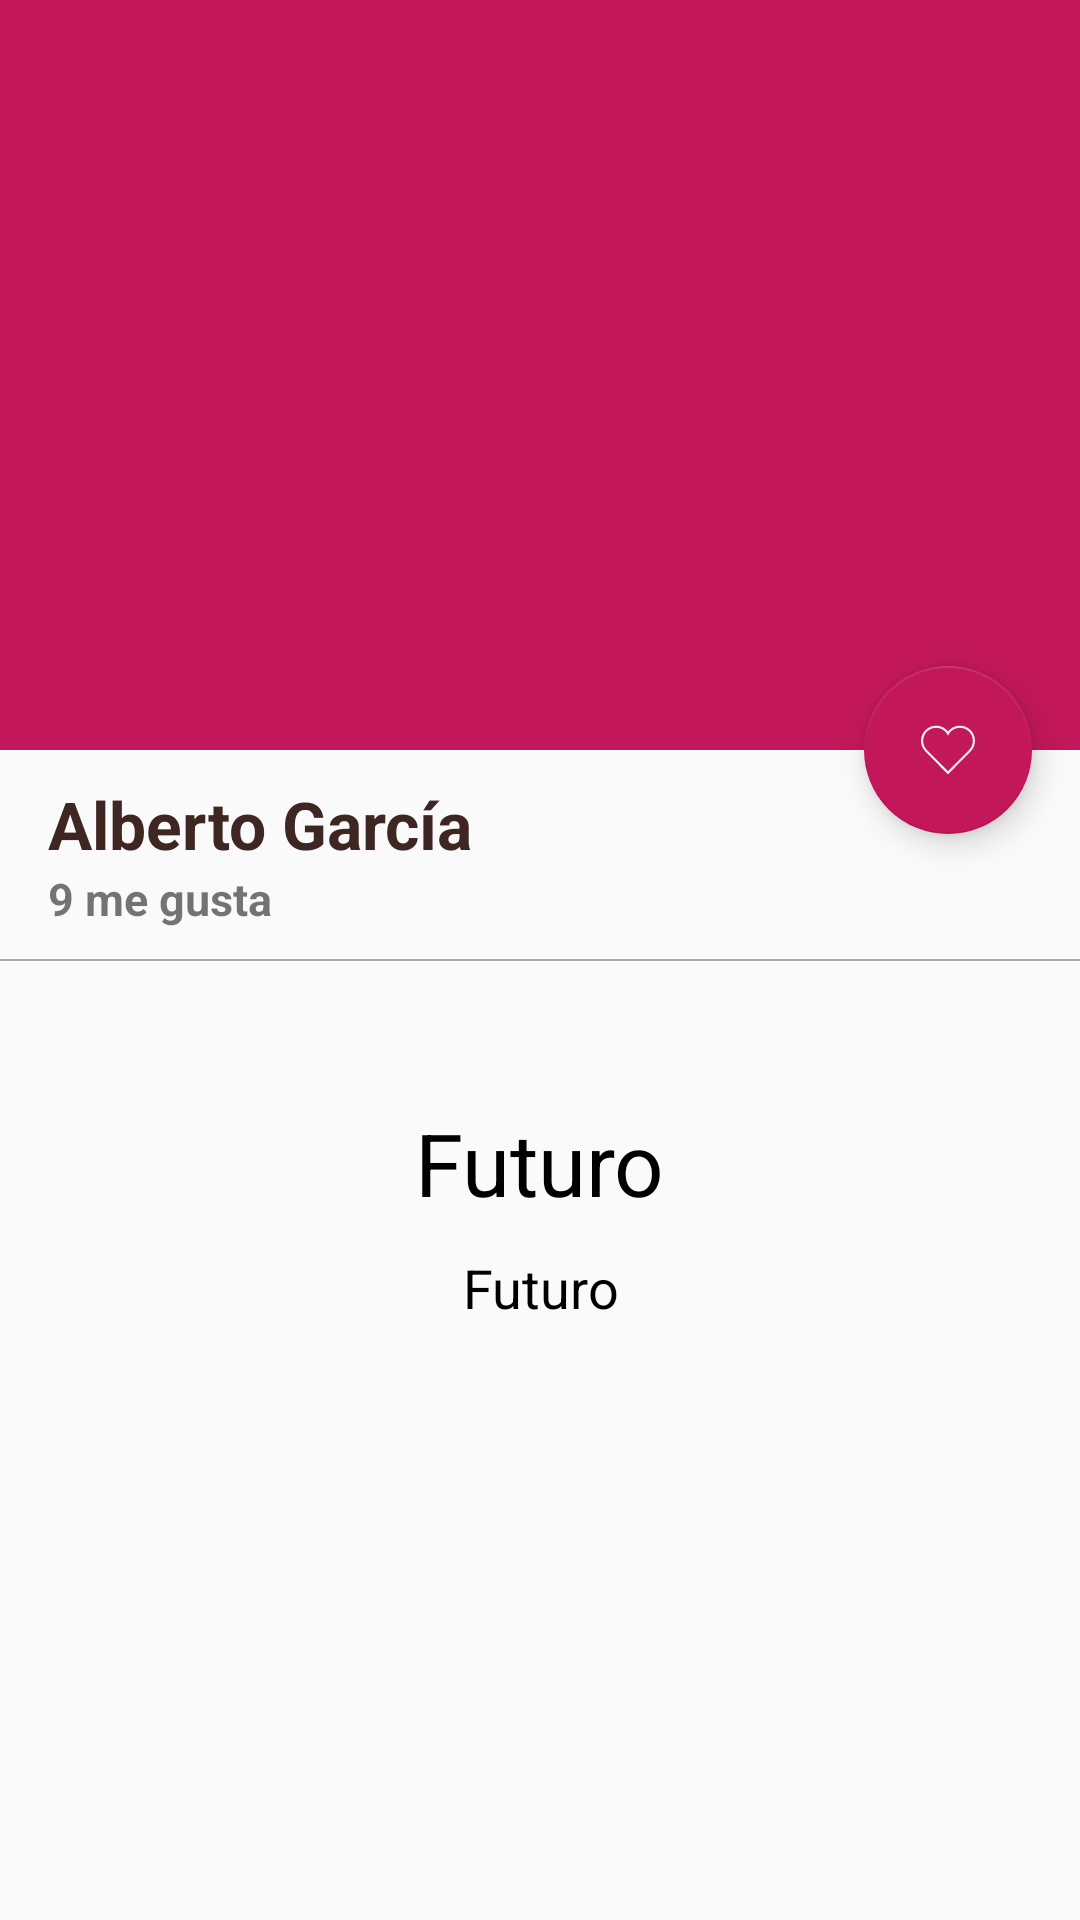

Write the Android layout XML for this screen, with the resource values it uses.
<!-- AndroidManifest.xml: application theme AppTheme -->
<!-- res/layout/fragment_photo_details.xml -->
<?xml version="1.0" encoding="utf-8"?>
<android.support.design.widget.CoordinatorLayout xmlns:android="http://schemas.android.com/apk/res/android"
    xmlns:tools="http://schemas.android.com/tools"
    android:layout_width="match_parent"
    android:layout_height="match_parent"
    xmlns:app="http://schemas.android.com/apk/res-auto"
    tools:context=".views.fragments.PhotoDetailsFragment">

    

    <android.support.design.widget.AppBarLayout
        android:layout_width="match_parent"
        android:layout_height="@dimen/height_appbar_photo_detail"
        android:id="@+id/app_bar_layout"
        android:theme="@style/ThemeOverlay.AppCompat.Dark.ActionBar">

        <android.support.design.widget.CollapsingToolbarLayout
            android:layout_width="match_parent"
            android:layout_height="match_parent"
            app:contentScrim="?attr/colorPrimary"
            app:expandedTitleGravity="top|left"
            app:expandedTitleTextAppearance="@style/TextAppearance.AppCompat.Title"
            app:expandedTitleMarginStart="@dimen/shrine_toolbar_offset_start"
            app:expandedTitleMarginTop="@dimen/shrine_toolbar_offset_top"
            app:layout_scrollFlags="scroll|exitUntilCollapsed|snap">

            <ImageView
                android:id="@+id/picture_photo_details"
                android:layout_width="match_parent"
                android:layout_height="match_parent"
                app:layout_collapseMode="parallax"
                app:layout_collapseParallaxMultiplier="0.5"
                android:scaleType="centerCrop"/>

            <android.support.v7.widget.Toolbar
                android:id="@+id/toolbar"
                android:layout_width="match_parent"
                android:layout_height="?attr/actionBarSize"
                app:popupTheme="@style/AppTheme.PopupOverlay"
                app:layout_collapseMode="pin"/>

        </android.support.design.widget.CollapsingToolbarLayout>
    </android.support.design.widget.AppBarLayout>


    <android.support.v4.widget.NestedScrollView
        android:layout_width="match_parent"
        android:layout_height="match_parent"
        app:layout_constraintTop_toBottomOf="parent"
        app:layout_constraintBottom_toBottomOf="parent"
        app:layout_behavior="@string/appbar_scrolling_view_behavior">

        <android.support.constraint.ConstraintLayout
            android:layout_width="match_parent"
            android:layout_height="match_parent"
            android:paddingTop="@dimen/marginTopFromCard">
            <TextView
                android:id="@+id/name_photo_details"
                android:layout_width="wrap_content"
                android:layout_height="wrap_content"
                app:layout_constraintStart_toStartOf="parent"
                android:layout_marginStart="@dimen/paddingLeftRight"
                app:layout_constraintTop_toTopOf="parent"
                android:textSize="@dimen/text_name_photo_details"
                android:textColor="@color/colorAccent"
                android:text="Alberto García"
                android:textStyle="bold"/>
            <TextView
                android:id="@+id/likes_text_photo_details"
                android:layout_width="wrap_content"
                android:layout_height="wrap_content"
                app:layout_constraintTop_toBottomOf="@+id/name_photo_details"
                android:textSize="@dimen/likes_text_photo_details"
                app:layout_constraintStart_toStartOf="@id/name_photo_details"
                android:text="9 me gusta"
                android:textStyle="bold"/>
            <LinearLayout
                android:id="@+id/divider_photo_details"
                android:orientation="horizontal"
                android:layout_width="match_parent"
                android:layout_height="@dimen/one"
                android:layout_below="@id/likes_text_photo_details"
                android:background="@android:color/darker_gray"
                app:layout_constraintTop_toBottomOf="@id/likes_text_photo_details"
                android:layout_marginTop="@dimen/marginTopFromCard"/>

            <android.support.constraint.ConstraintLayout
                android:layout_width="match_parent"
                android:layout_height="match_parent"
                app:layout_constraintTop_toBottomOf="@id/divider_photo_details"
                android:paddingLeft="@dimen/paddingLeftRight"
                android:paddingRight="@dimen/paddingLeftRight">

                <TextView
                    android:id="@+id/title_photo_details"
                    android:layout_width="wrap_content"
                    android:layout_height="wrap_content"
                    app:layout_constraintTop_toTopOf="parent"
                    app:layout_constraintStart_toStartOf="parent"
                    app:layout_constraintEnd_toEndOf="parent"
                    android:layout_marginTop="@dimen/marginTopFrom"
                    android:text="Futuro"
                    android:textColor="@android:color/black"
                    android:textSize="@dimen/text_title_photo_details"/>
                <TextView
                    android:id="@+id/description_photo_details"
                    android:layout_width="wrap_content"
                    android:layout_height="wrap_content"
                    app:layout_constraintTop_toBottomOf="@id/title_photo_details"
                    app:layout_constraintStart_toStartOf="parent"
                    app:layout_constraintEnd_toEndOf="parent"
                    android:layout_marginTop="@dimen/marginTopFromCard"
                    android:text="Futuro"
                    android:textAlignment="center"
                    android:textSize="@dimen/desc_text_photo_details"
                    android:textColor="@android:color/black"/>

            </android.support.constraint.ConstraintLayout>
        </android.support.constraint.ConstraintLayout>

    </android.support.v4.widget.NestedScrollView>



    <android.support.design.widget.FloatingActionButton
        android:id="@+id/fab"
        android:layout_width="wrap_content"
        android:layout_height="wrap_content"
        android:layout_margin="@dimen/fab_margin"
        android:theme="@style/MyFloatingButtonPrimary"
        app:srcCompat="@drawable/ic_heart_profile_details"
        app:layout_anchor="@+id/app_bar_layout"
        app:layout_anchorGravity="bottom|right"
        />

</android.support.design.widget.CoordinatorLayout>
<!-- resources referenced by this layout -->
<resources>
  <color name="colorAccent">#3e2723</color>
  <dimen name="desc_text_photo_details">18sp</dimen>
  <dimen name="fab_margin">16dp</dimen>
  <dimen name="height_appbar_photo_detail">250dp</dimen>
  <dimen name="likes_text_photo_details">15sp</dimen>
  <dimen name="marginTopFrom">48dp</dimen>
  <dimen name="marginTopFromCard">10dp</dimen>
  <dimen name="one">0.8dp</dimen>
  <dimen name="paddingLeftRight">16dp</dimen>
  <dimen name="shrine_toolbar_offset_start">45dp</dimen>
  <dimen name="shrine_toolbar_offset_top">15dp</dimen>
  <dimen name="text_name_photo_details">22sp</dimen>
  <dimen name="text_title_photo_details">29sp</dimen>
  <!-- drawable ic_heart_profile_details (drawable) -->
  <vector android:height="24dp" android:viewportHeight="512"
      android:viewportWidth="512" android:width="24dp" xmlns:android="http://schemas.android.com/apk/res/android">
      <path android:fillColor="#efefef" android:pathData="m340.8,98.4c50.7,0 91.9,41.3 91.9,92.3c0,26.2 -10.9,49.8 -28.3,66.6l-148.4,149.8l-151,-152.5c-15.8,-16.6 -25.6,-39.1 -25.6,-63.9c0,-51 41.1,-92.3 91.9,-92.3c38.2,0 70.9,23.4 84.8,56.8c13.7,-33.3 46.5,-56.8 84.7,-56.8m0,-15.4c-33.8,0 -64.8,15.8 -84.8,41.8c-20,-26 -51,-41.8 -84.8,-41.8c-59.1,0 -107.2,48.3 -107.2,107.7c0,27.9 10.6,54.4 29.9,74.6l151.2,152.7l10.9,11l10.9,-11l148.3,-149.8c21,-20.3 32.8,-47.9 32.8,-77.5c0,-59.4 -48.1,-107.7 -107.2,-107.7l0,0z"/>
  </vector>
  <style name="AppTheme.PopupOverlay" parent="ThemeOverlay.AppCompat.Light" />
  <style name="MyFloatingButtonPrimary" parent="Theme.AppCompat.Light">
          <item name="colorAccent">@color/colorPrimary</item>
      </style>
  <style name="AppTheme" parent="Theme.AppCompat.Light.NoActionBar">
          
          <item name="colorPrimary">@color/colorPrimary</item>
          <item name="colorPrimaryDark">@color/colorPrimaryDark</item>
          <item name="colorAccent">@color/colorAccent</item>
          <item name="cardViewStyle">@style/CardViewCustomStyle</item>
          <item name="coordinatorLayoutStyle">@style/Widget.Design.CoordinatorLayout</item>
          
      </style>
  <color name="colorPrimary">#c2185b</color>
  <color name="colorPrimaryDark">#8c0032</color>
  <style name="CardViewCustomStyle" parent="CardView">
          <item name="cardCornerRadius">@dimen/borderCardView</item>
          <item name="cardElevation">@dimen/elevationCardView</item>
          <item name="android:padding">@dimen/paddingLeftRight</item>
          
          
      </style>
  <dimen name="borderCardView">10dp</dimen>
  <dimen name="elevationCardView">@dimen/borderCardView</dimen>
</resources>
